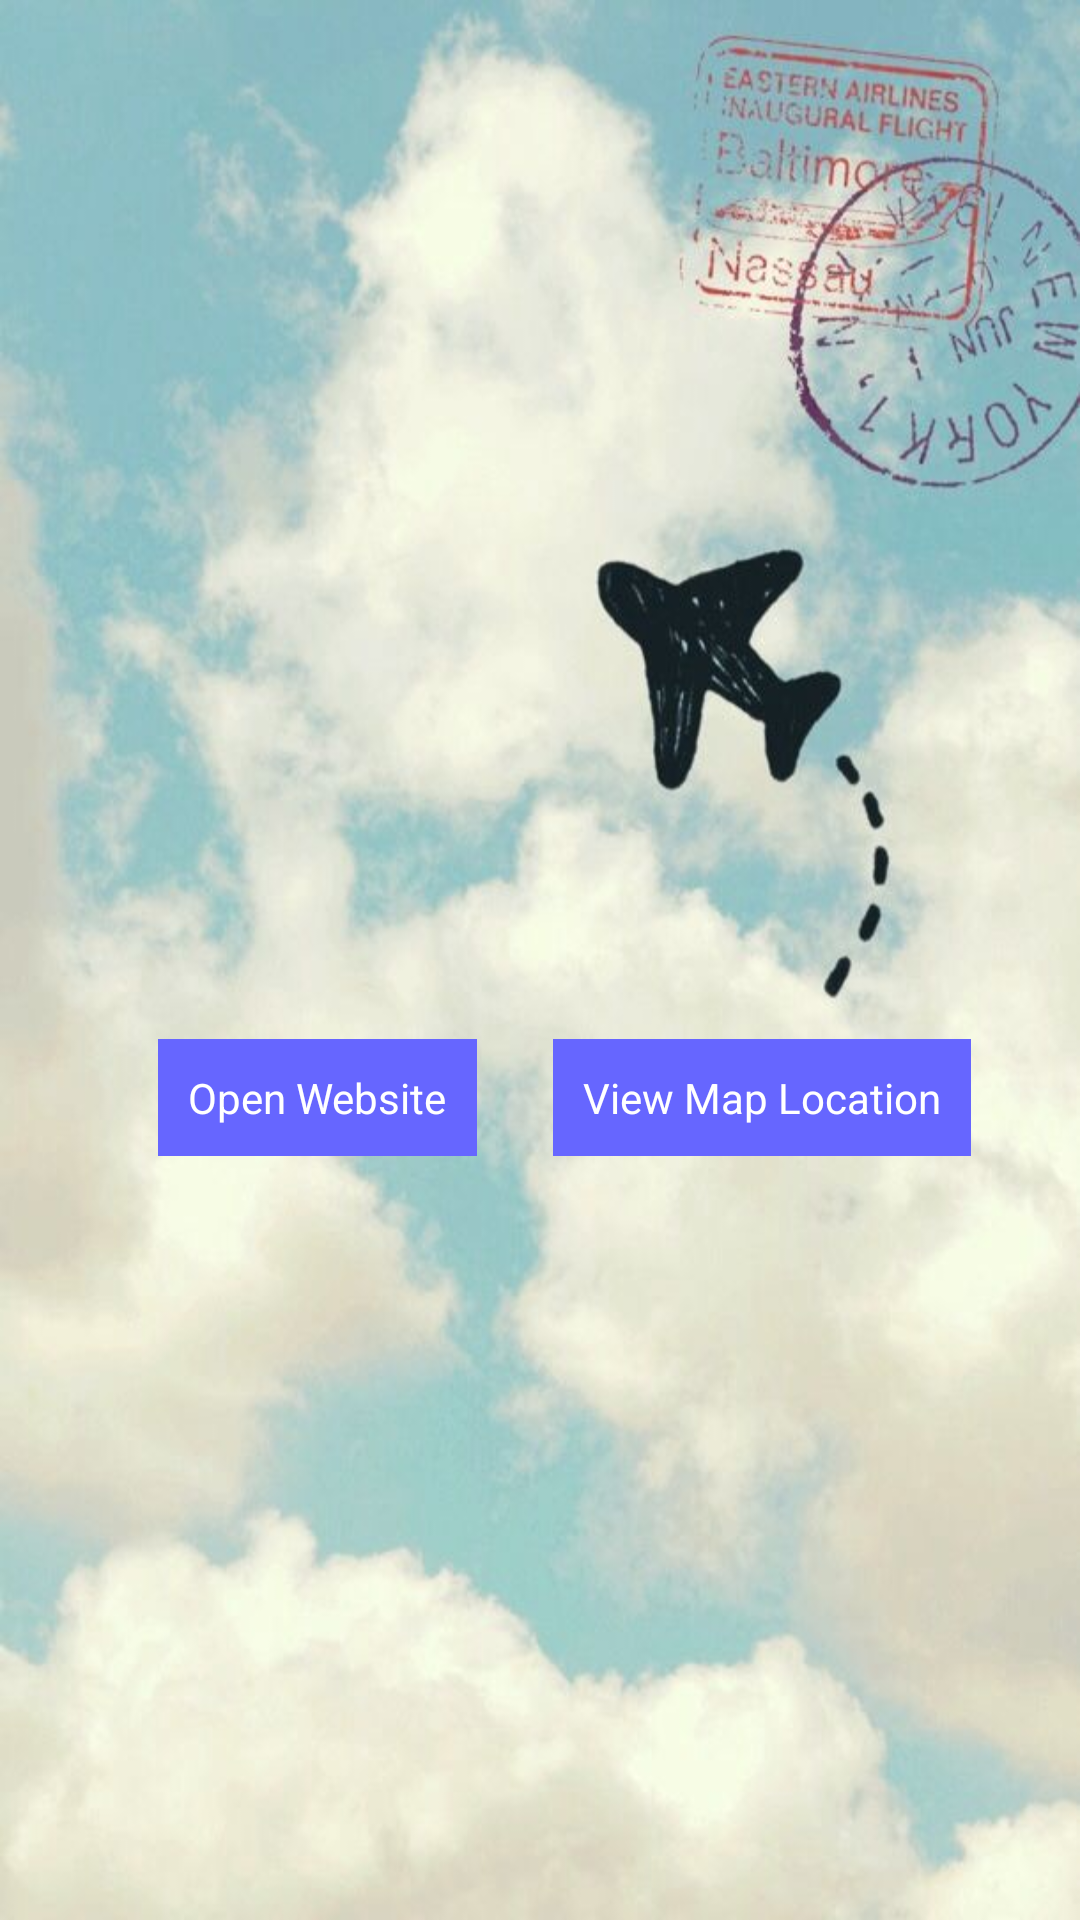

This screen was rendered from an Android layout file. Write that file and the resources it references.
<!-- AndroidManifest.xml: application theme AppTheme -->
<!-- res/layout/activity_place_info.xml -->
<?xml version="1.0" encoding="utf-8"?>
<ScrollView xmlns:android="http://schemas.android.com/apk/res/android"
    xmlns:app="http://schemas.android.com/apk/res-auto"
    xmlns:tools="http://schemas.android.com/tools"
    android:layout_width="match_parent"
    android:layout_height="match_parent"
    android:background="@drawable/backg"
    tools:context="com.example.android.iasitour.PlaceInfo">

    <LinearLayout
        android:layout_width="match_parent"
        android:layout_height="wrap_content"
        android:orientation="vertical"
        android:padding="@dimen/text_padding">

        <ImageView
            android:id="@+id/detailed_image"
            style="@style/ImageStyle"
            android:layout_width="@dimen/image_width"
            android:layout_height="@dimen/image_height"
            android:layout_gravity="center_horizontal"
            tools:src="@drawable/main" />

        <TextView
            android:id="@+id/detailed_name"
            style="@style/BigTextStyle"
            android:layout_gravity="center"
            android:layout_marginTop="@dimen/list_marginLeft"
            android:textAlignment="center"
             />

        <TextView
            android:id="@+id/detailed_address"
            style="@style/TextStyle"
            android:layout_marginTop="0dp"

            />

        <TextView
            android:id="@+id/detailed_desc"
            style="@style/TextStyle"
            />

        <LinearLayout
            android:layout_width="match_parent"
            android:layout_height="wrap_content"
            android:layout_marginTop="@dimen/list_marginLeft">

            <LinearLayout
                android:id="@+id/link_webpage"
                style="@style/IconStyle">
                <TextView
                    android:layout_width="wrap_content"
                    android:layout_height="wrap_content"
                    android:text="@string/webpage"
                    android:background="@color/blue"
                    android:textColor="@color/white"
                    android:padding="10dp"/>
            </LinearLayout>

            <LinearLayout
                android:id="@+id/link_map"
                style="@style/IconStyle">
                <TextView
                    android:layout_width="wrap_content"
                    android:layout_height="wrap_content"
                    android:text="@string/map"
                    android:background="@color/blue"
                    android:textColor="@color/white"
                    android:padding="10dp"
                    />

            </LinearLayout>

        </LinearLayout>

    </LinearLayout>
</ScrollView>
<!-- resources referenced by this layout -->
<resources>
  <color name="blue">#6666FF</color>
  <color name="white">#ffffff</color>
  <dimen name="image_height">180dp</dimen>
  <dimen name="image_width">240dp</dimen>
  <dimen name="list_marginLeft">24dp</dimen>
  <dimen name="text_padding">32dp</dimen>
  <!-- drawable backg: png bitmap (drawable-hdpi, 476337 bytes) -->
  <!-- drawable main: png bitmap (drawable-hdpi, 160250 bytes) -->
  <string name="map">View Map Location</string>
  <string name="webpage">Open Website</string>
  <style name="BigTextStyle">
          <item name="android:layout_width">wrap_content</item>
          <item name="android:layout_height">wrap_content</item>
          <item name="android:textStyle">bold</item>
          <item name="android:textSize">@dimen/big_textSize</item>
      </style>
  <style name="IconStyle">
          <item name="android:layout_width">0dp</item>
          <item name="android:layout_height">wrap_content</item>
          <item name="android:layout_weight">1</item>
          <item name="android:gravity">center</item>
          <item name="android:orientation">vertical</item>
      </style>
  <style name="ImageStyle">
          <item name="android:scaleType">centerCrop</item>
          <item name="android:adjustViewBounds">true</item>
      </style>
  <style name="TextStyle">
          <item name="android:layout_width">wrap_content</item>
          <item name="android:layout_height">wrap_content</item>
          <item name="android:gravity">center_horizontal</item>
          <item name="android:layout_gravity">center_horizontal</item>
          <item name="android:layout_marginTop">@dimen/list_marginLeft</item>
      </style>
  <style name="AppTheme" parent="Theme.AppCompat.Light.DarkActionBar">
          
          <item name="colorPrimary">@color/colorPrimary</item>
          <item name="colorPrimaryDark">@color/colorPrimaryDark</item>
          <item name="colorAccent">@color/colorAccent</item>
      </style>
  <dimen name="big_textSize">18sp</dimen>
  <color name="colorPrimary">#3F51B5</color>
  <color name="colorPrimaryDark">#303F9F</color>
  <color name="colorAccent">#FF4081</color>
</resources>
